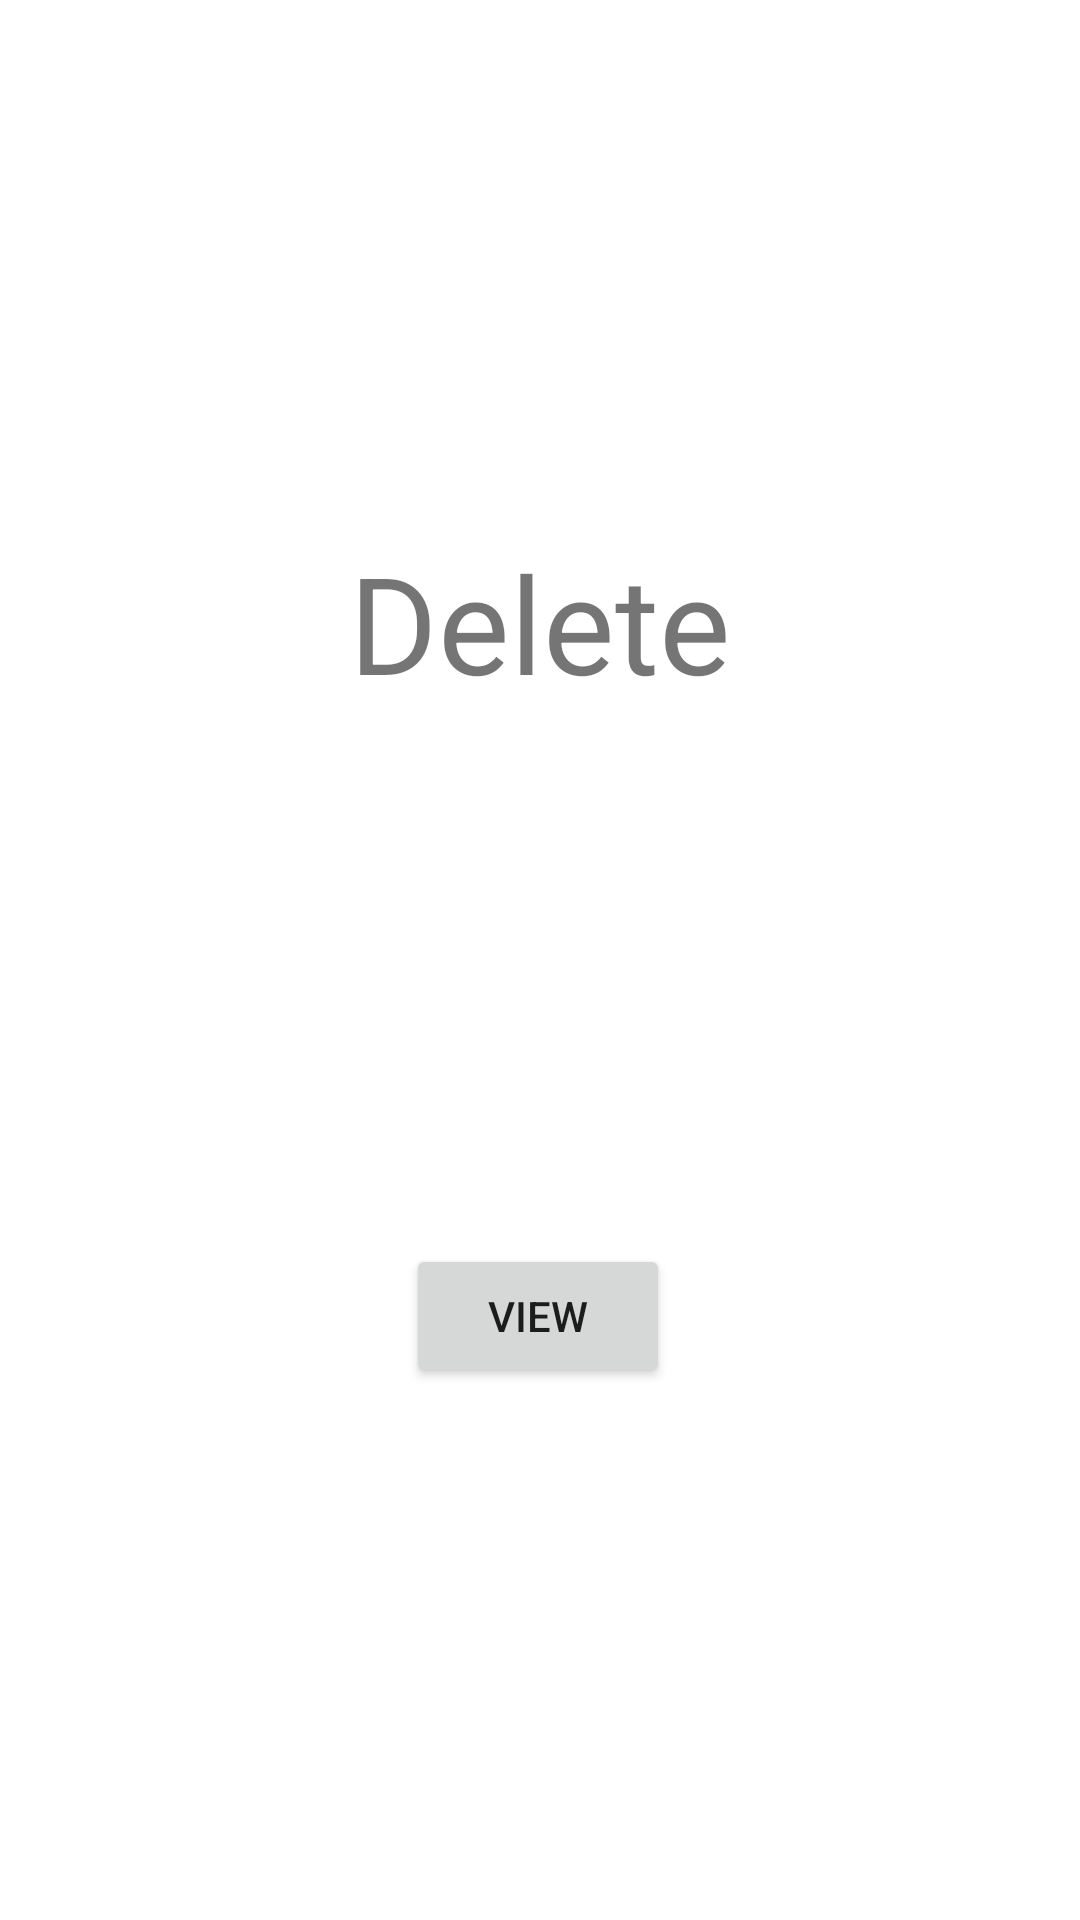

Here is an Android app screen rendered from its layout file. Give the layout XML and the strings, colors and styles it references.
<!-- AndroidManifest.xml: application theme Theme.BeWisePark -->
<!-- res/layout/fragment_delete.xml -->
<?xml version="1.0" encoding="utf-8"?>
<FrameLayout xmlns:android="http://schemas.android.com/apk/res/android"
    xmlns:app="http://schemas.android.com/apk/res-auto"
    xmlns:tools="http://schemas.android.com/tools"
    android:layout_width="match_parent"
    android:layout_height="match_parent"
    tools:context=".DeleteFragment">

    <androidx.constraintlayout.widget.ConstraintLayout
        android:layout_width="match_parent"
        android:layout_height="match_parent">

        <TextView
            android:id="@+id/textView5"
            android:layout_width="wrap_content"
            android:layout_height="wrap_content"
            android:text="Delete"
            android:textSize="45sp"
            app:layout_constraintBottom_toTopOf="@+id/deleteToViewButton"
            app:layout_constraintEnd_toEndOf="parent"
            app:layout_constraintStart_toStartOf="parent"
            app:layout_constraintTop_toTopOf="parent" />

        <Button
            android:id="@+id/deleteToViewButton"
            android:layout_width="wrap_content"
            android:layout_height="wrap_content"
            android:text="view"
            app:layout_constraintBottom_toBottomOf="parent"
            app:layout_constraintEnd_toEndOf="parent"
            app:layout_constraintHorizontal_bias="0.498"
            app:layout_constraintStart_toStartOf="parent"
            app:layout_constraintTop_toBottomOf="@+id/textView5" />
    </androidx.constraintlayout.widget.ConstraintLayout>
</FrameLayout>
<!-- resources referenced by this layout -->
<resources>
  <style name="Theme.BeWisePark" parent="Theme.MaterialComponents.DayNight.DarkActionBar">
          
          <item name="colorPrimary">@color/yellow</item>
          <item name="colorPrimaryVariant">@color/beige</item>
          <item name="colorOnPrimary">@color/brown</item>
          
          <item name="colorSecondary">@color/brown</item>
          <item name="colorSecondaryVariant">@color/beige</item>
          <item name="colorOnSecondary">@color/black</item>
          
          <item name="android:statusBarColor">?attr/colorPrimaryVariant</item>
          
      </style>
  <color name="yellow">#edcc65</color>
  <color name="beige">#af9d85</color>
  <color name="brown">#885932</color>
  <color name="black">#FF000000</color>
</resources>
